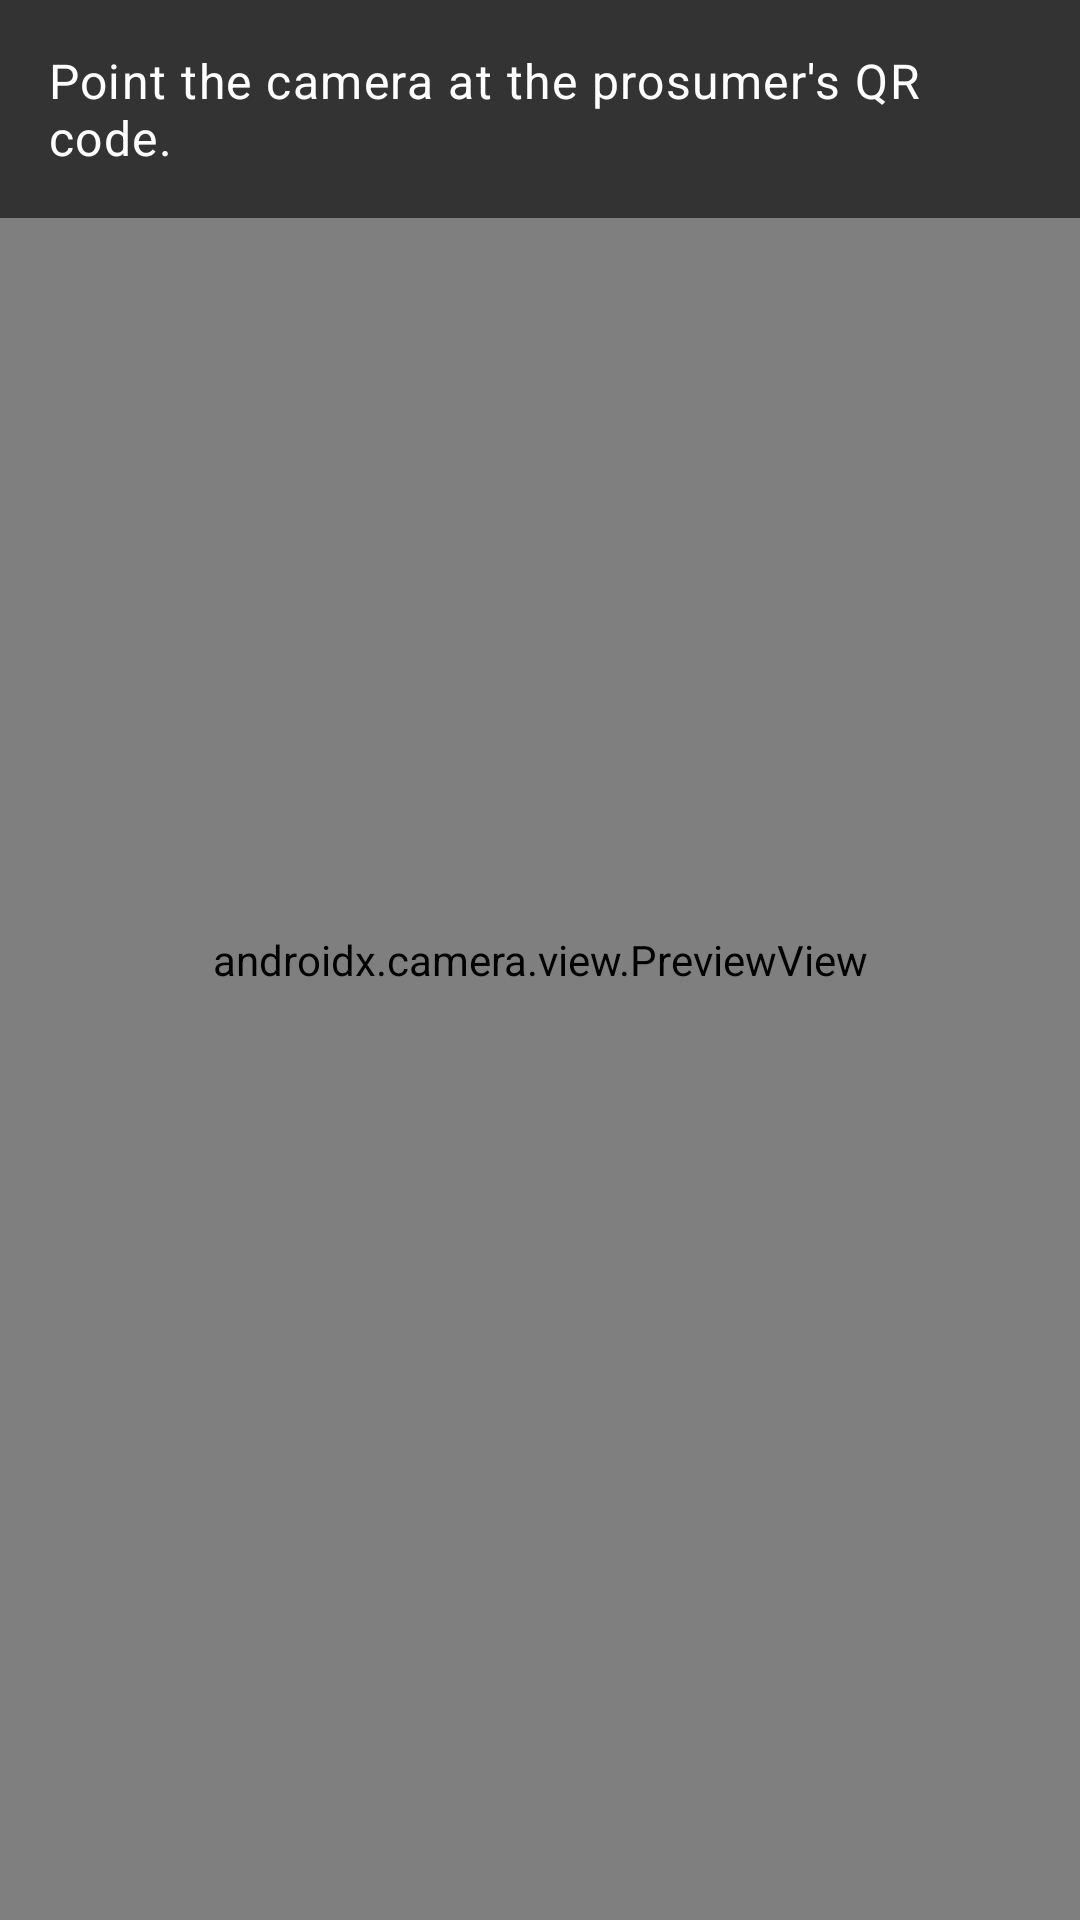

Write the Android layout XML for this screen, with the resource values it uses.
<!-- AndroidManifest.xml: application theme Theme.SmaerSolar -->
<!-- res/layout/activity_qr_scanner.xml -->
<?xml version="1.0" encoding="utf-8"?>
<FrameLayout xmlns:android="http://schemas.android.com/apk/res/android"
    android:layout_width="match_parent"
    android:layout_height="match_parent"
    android:fitsSystemWindows="true">

    <androidx.camera.view.PreviewView
        android:id="@+id/previewView"
        android:layout_width="match_parent"
        android:layout_height="match_parent" />

    <TextView
        android:id="@+id/textHint"
        android:layout_width="match_parent"
        android:layout_height="wrap_content"
        android:layout_gravity="top"
        android:background="#99000000"
        android:padding="16dp"
        android:text="@string/scan_hint"
        android:textColor="@android:color/white"
        android:textAppearance="?attr/textAppearanceBodyLarge" />

    <LinearLayout
        android:id="@+id/unavailablePanel"
        android:layout_width="match_parent"
        android:layout_height="wrap_content"
        android:layout_gravity="center"
        android:orientation="vertical"
        android:padding="24dp"
        android:visibility="gone">

        <TextView
            android:id="@+id/textUnavailable"
            android:layout_width="match_parent"
            android:layout_height="wrap_content"
            android:gravity="center"
            android:text="@string/scan_permission_denied"
            android:textAppearance="?attr/textAppearanceBodyLarge" />

        <com.google.android.material.button.MaterialButton
            android:id="@+id/buttonOpenSettings"
            style="@style/Widget.Material3.Button.TonalButton"
            android:layout_width="wrap_content"
            android:layout_height="wrap_content"
            android:layout_gravity="center_horizontal"
            android:layout_marginTop="16dp"
            android:text="@string/scan_open_settings" />
    </LinearLayout>
</FrameLayout>
<!-- resources referenced by this layout -->
<resources>
  <string name="scan_hint">Point the camera at the prosumer\'s QR code.</string>
  <string name="scan_open_settings">Open settings</string>
  <string name="scan_permission_denied">Camera access is needed to scan a QR code. Grant it in Settings to continue.</string>
  <style name="Theme.SmaerSolar" parent="Base.Theme.SmaerSolar" />
  <color name="ss_accent">#FFB800</color>
  <color name="ss_on_accent">#17140A</color>
  <color name="ss_accent_container">#332A0D</color>
  <color name="ss_on_accent_container">#FFD666</color>
  <color name="ss_secondary">#E6C36A</color>
  <color name="ss_on_secondary">#1F1A08</color>
  <color name="ss_info">#6EDFF6</color>
  <color name="ss_on_info">#06242B</color>
  <color name="ss_info_container">#0B3640</color>
  <color name="ss_on_info_container">#A8ECFA</color>
  <color name="ss_error">#FF6B6B</color>
  <color name="ss_on_error">#1A0606</color>
  <color name="ss_error_container">#3A1212</color>
  <color name="ss_on_error_container">#FFB4AB</color>
  <color name="ss_bg">#0E0E10</color>
  <color name="ss_text">#E7E7EA</color>
  <color name="ss_surface_raised">#212125</color>
  <color name="ss_text_muted">#A3A3AB</color>
  <color name="ss_surface_highest">#2A2A30</color>
  <color name="ss_surface_low">#141416</color>
  <color name="ss_surface">#18181B</color>
  <color name="ss_outline">#5A5A63</color>
  <color name="ss_border">#2C2C33</color>
  <style name="Widget.SmartSolar.Card" parent="Widget.Material3.CardView.Outlined">
          <item name="cardBackgroundColor">@color/ss_surface</item>
          <item name="strokeColor">@color/ss_border</item>
          <item name="strokeWidth">1dp</item>
          <item name="shapeAppearanceOverlay">@style/ShapeAppearance.SmartSolar.Card</item>
      </style>
  <style name="ShapeAppearance.SmartSolar.Field" parent="ShapeAppearance.Material3.Corner.ExtraSmall">
          <item name="cornerSize">10dp</item>
      </style>
  <style name="ShapeAppearance.SmartSolar.Card" parent="">
          <item name="cornerFamily">rounded</item>
          <item name="cornerSize">14dp</item>
      </style>
</resources>
